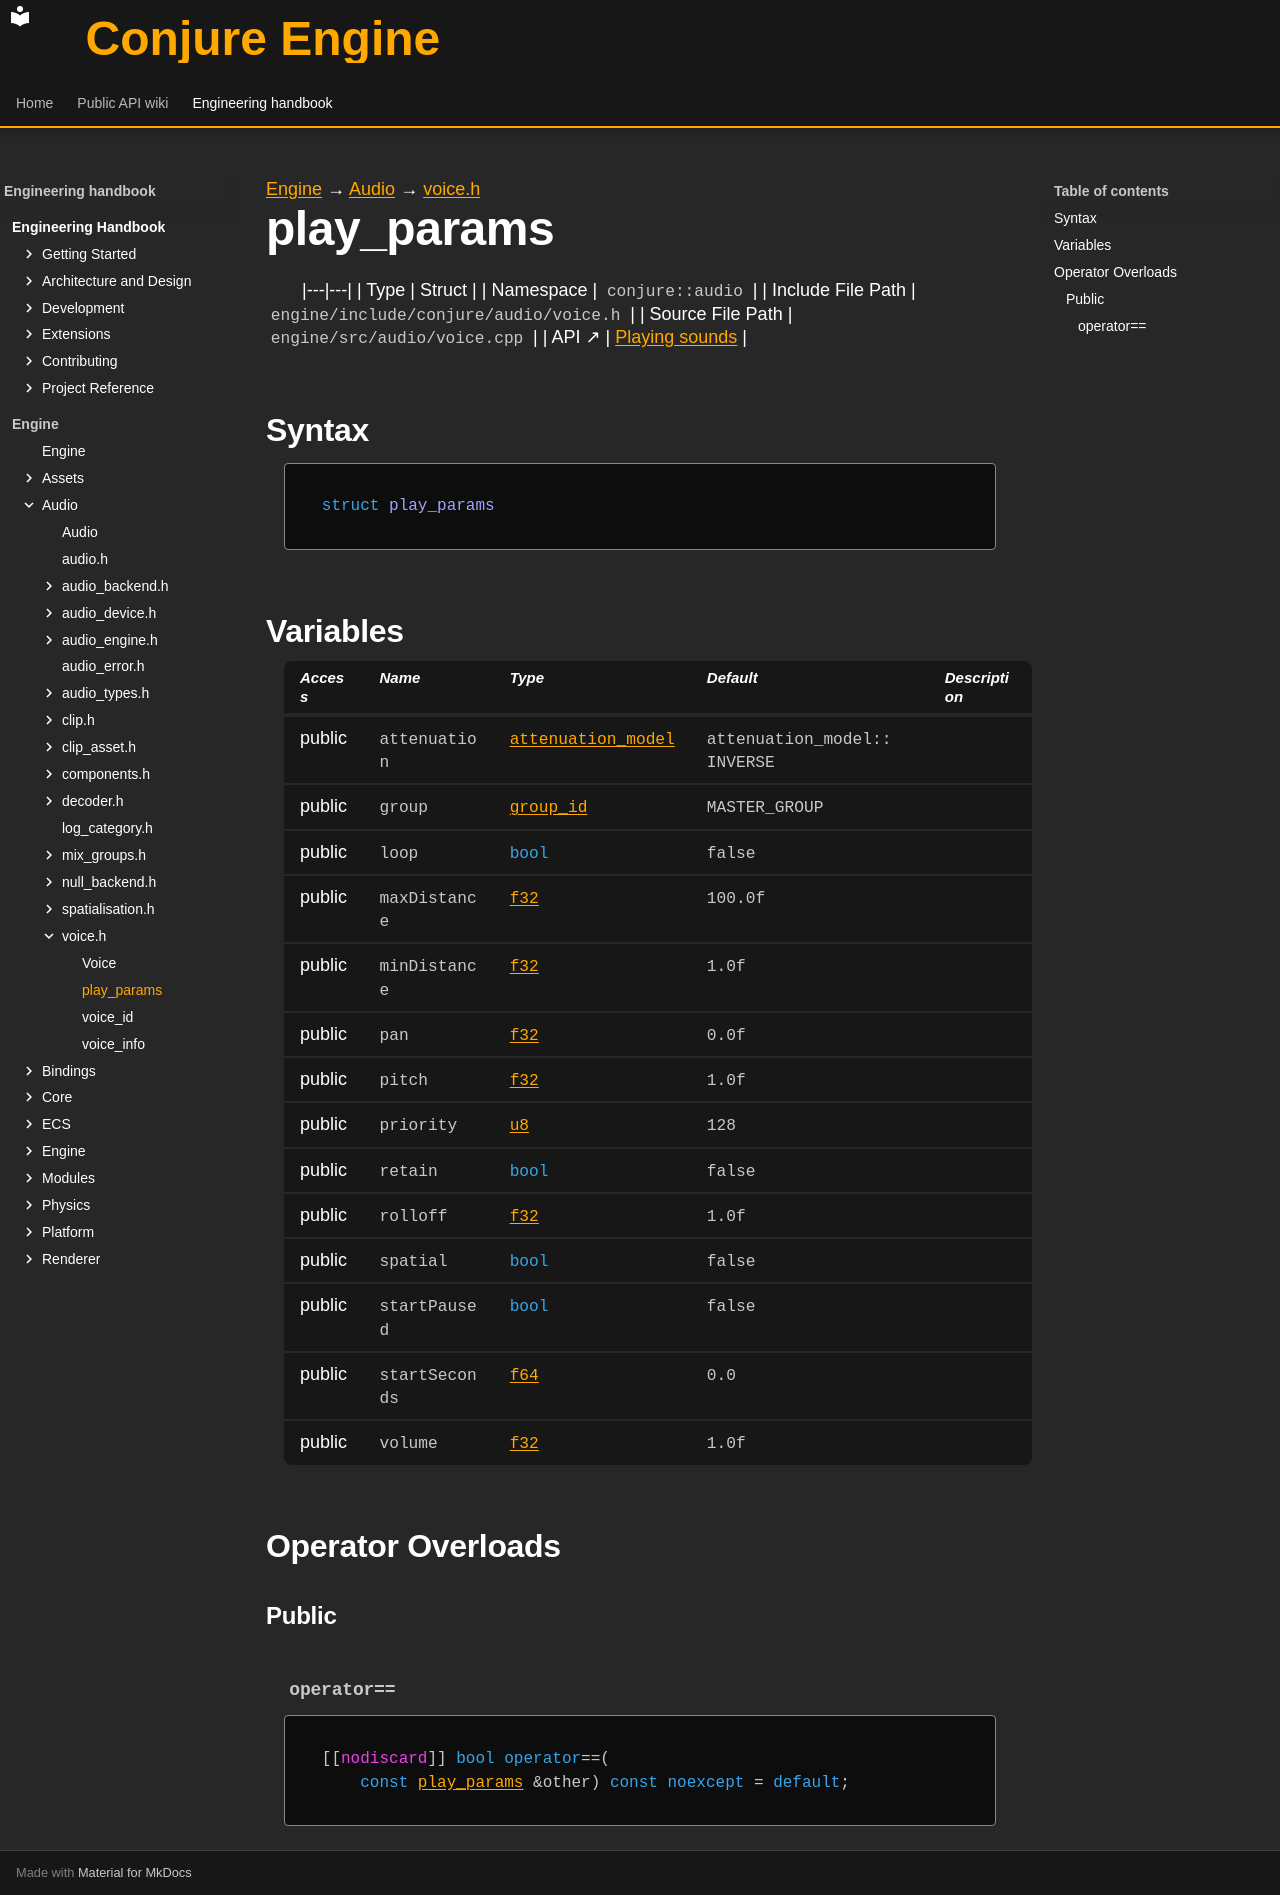

repository: Dozer90/Conjure-Engine · page: handbook/engine/audio/voice/play-params.html · generator: mkdocs

---
kind: struct
---

[Engine](../../../engine.md) → [Audio](../../audio.md) → [voice.h](../voice.md)

# play_params
<!-- doc-template:type -->

|---|---|
| Type | Struct |
| Namespace | `conjure::audio` |
| Include File Path | `engine/include/conjure/audio/voice.h` |
| Source File Path | `engine/src/audio/voice.cpp` |
| API ↗ | [Playing sounds](../../../../api/audio/playing-sounds.md) |

## Syntax

```cpp
struct play_params
```







## Variables

<table class="variable-table">
<thead><tr><th>Access</th><th>Name</th><th>Type</th><th>Default</th><th>Description</th></tr></thead>
<tbody>
<tr><td>public</td><td><code class="signature">attenuation</code></td><td><code class="signature"><a href="../audio-types.html#symbol-attenuation-model">attenuation_model</a></code></td><td><code class="signature">attenuation_<wbr>model::<wbr>INVERSE</code></td><td></td></tr>
<tr><td>public</td><td><code class="signature">group</code></td><td><code class="signature"><a href="../mix-groups/group-id.html">group_id</a></code></td><td><code class="signature">MASTER_GROUP</code></td><td></td></tr>
<tr><td>public</td><td><code class="signature">loop</code></td><td><code class="signature"><span class="k">bool</span></code></td><td><code class="signature">false</code></td><td></td></tr>
<tr><td>public</td><td><code class="signature">maxDistance</code></td><td><code class="signature"><a href="../../core/types.html#symbol-f32">f32</a></code></td><td><code class="signature"><span class="mi">100.0</span>f</code></td><td></td></tr>
<tr><td>public</td><td><code class="signature">minDistance</code></td><td><code class="signature"><a href="../../core/types.html#symbol-f32">f32</a></code></td><td><code class="signature"><span class="mi">1.0</span>f</code></td><td></td></tr>
<tr><td>public</td><td><code class="signature">pan</code></td><td><code class="signature"><a href="../../core/types.html#symbol-f32">f32</a></code></td><td><code class="signature"><span class="mi">0.0</span>f</code></td><td></td></tr>
<tr><td>public</td><td><code class="signature">pitch</code></td><td><code class="signature"><a href="../../core/types.html#symbol-f32">f32</a></code></td><td><code class="signature"><span class="mi">1.0</span>f</code></td><td></td></tr>
<tr><td>public</td><td><code class="signature">priority</code></td><td><code class="signature"><a href="../../core/types.html#symbol-u8">u8</a></code></td><td><code class="signature"><span class="mi">128</span></code></td><td></td></tr>
<tr><td>public</td><td><code class="signature">retain</code></td><td><code class="signature"><span class="k">bool</span></code></td><td><code class="signature">false</code></td><td></td></tr>
<tr><td>public</td><td><code class="signature">rolloff</code></td><td><code class="signature"><a href="../../core/types.html#symbol-f32">f32</a></code></td><td><code class="signature"><span class="mi">1.0</span>f</code></td><td></td></tr>
<tr><td>public</td><td><code class="signature">spatial</code></td><td><code class="signature"><span class="k">bool</span></code></td><td><code class="signature">false</code></td><td></td></tr>
<tr><td>public</td><td><code class="signature">startPaused</code></td><td><code class="signature"><span class="k">bool</span></code></td><td><code class="signature">false</code></td><td></td></tr>
<tr><td>public</td><td><code class="signature">startSeconds</code></td><td><code class="signature"><a href="../../core/types.html#symbol-f64">f64</a></code></td><td><code class="signature"><span class="mi">0.0</span></code></td><td></td></tr>
<tr><td>public</td><td><code class="signature">volume</code></td><td><code class="signature"><a href="../../core/types.html#symbol-f32">f32</a></code></td><td><code class="signature"><span class="mi">1.0</span>f</code></td><td></td></tr>
</tbody>
</table>



## Operator Overloads

### Public

#### `operator==` {#operator-3d--3d}

<div class="function-declaration" id="operator-3d--3d-1"><pre><code>[[<span class="na">nodiscard</span>]] <span class="k">bool</span> <span class="k">operator</span>==(
    <span class="k">const</span> <a href="play-params.html">play_params</a> &amp;other) <span class="k">const</span> <span class="k">noexcept</span> = <span class="k">default</span>;</code></pre></div>

<!-- doc-content:notes:start -->

<!-- doc-content:notes:end -->

<!-- doc-legacy-anchors:start -->
<a id="constructors"></a>
<a id="destructors"></a>
<a id="functions"></a>
<!-- doc-legacy-anchors:end -->
